Labelled photos from "dataset_merged", an image-classification folder in fatmanurpolat15/SAS. The possible labels are: diger, enkaz, kaya, mayin.

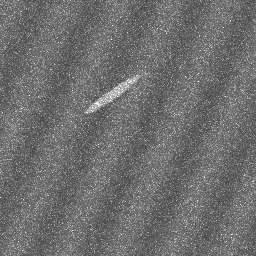
Label: diger

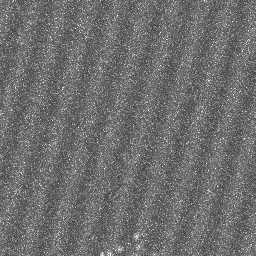
Label: diger

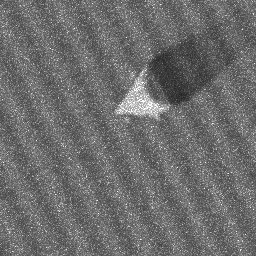
Label: kaya

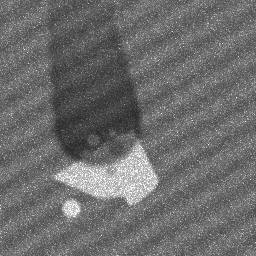
Label: kaya

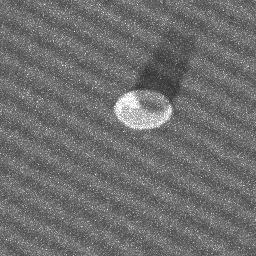
Label: mayin

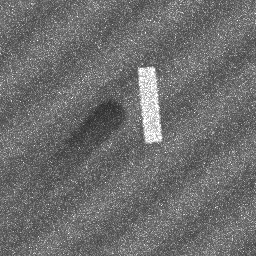
Label: enkaz
